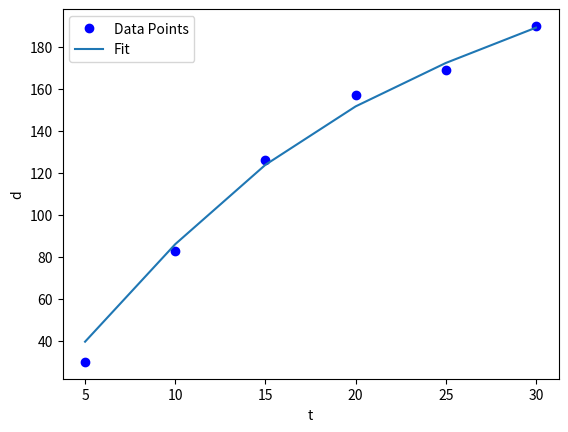

Recreate this plot in Python.
import numpy as np
import matplotlib.pyplot as plt
import math

t = np.array([5, 10, 15, 20, 25, 30]).T
d = np.array([30, 83, 126, 157, 169, 190]).T

A = np.column_stack((t, t**2 * np.exp(-0.1 * t)))

x = np.linalg.inv(A.T @ A) @ A.T @ d

print(x)

f = x[0] * t + x[1] * t**2 * np.exp(-0.1 * t)

plt.plot(t, d, 'bo', label='Data Points')
plt.plot(t, f, label='Fit')
plt.xlabel('t')
plt.ylabel('d')
plt.legend()
plt.show()
